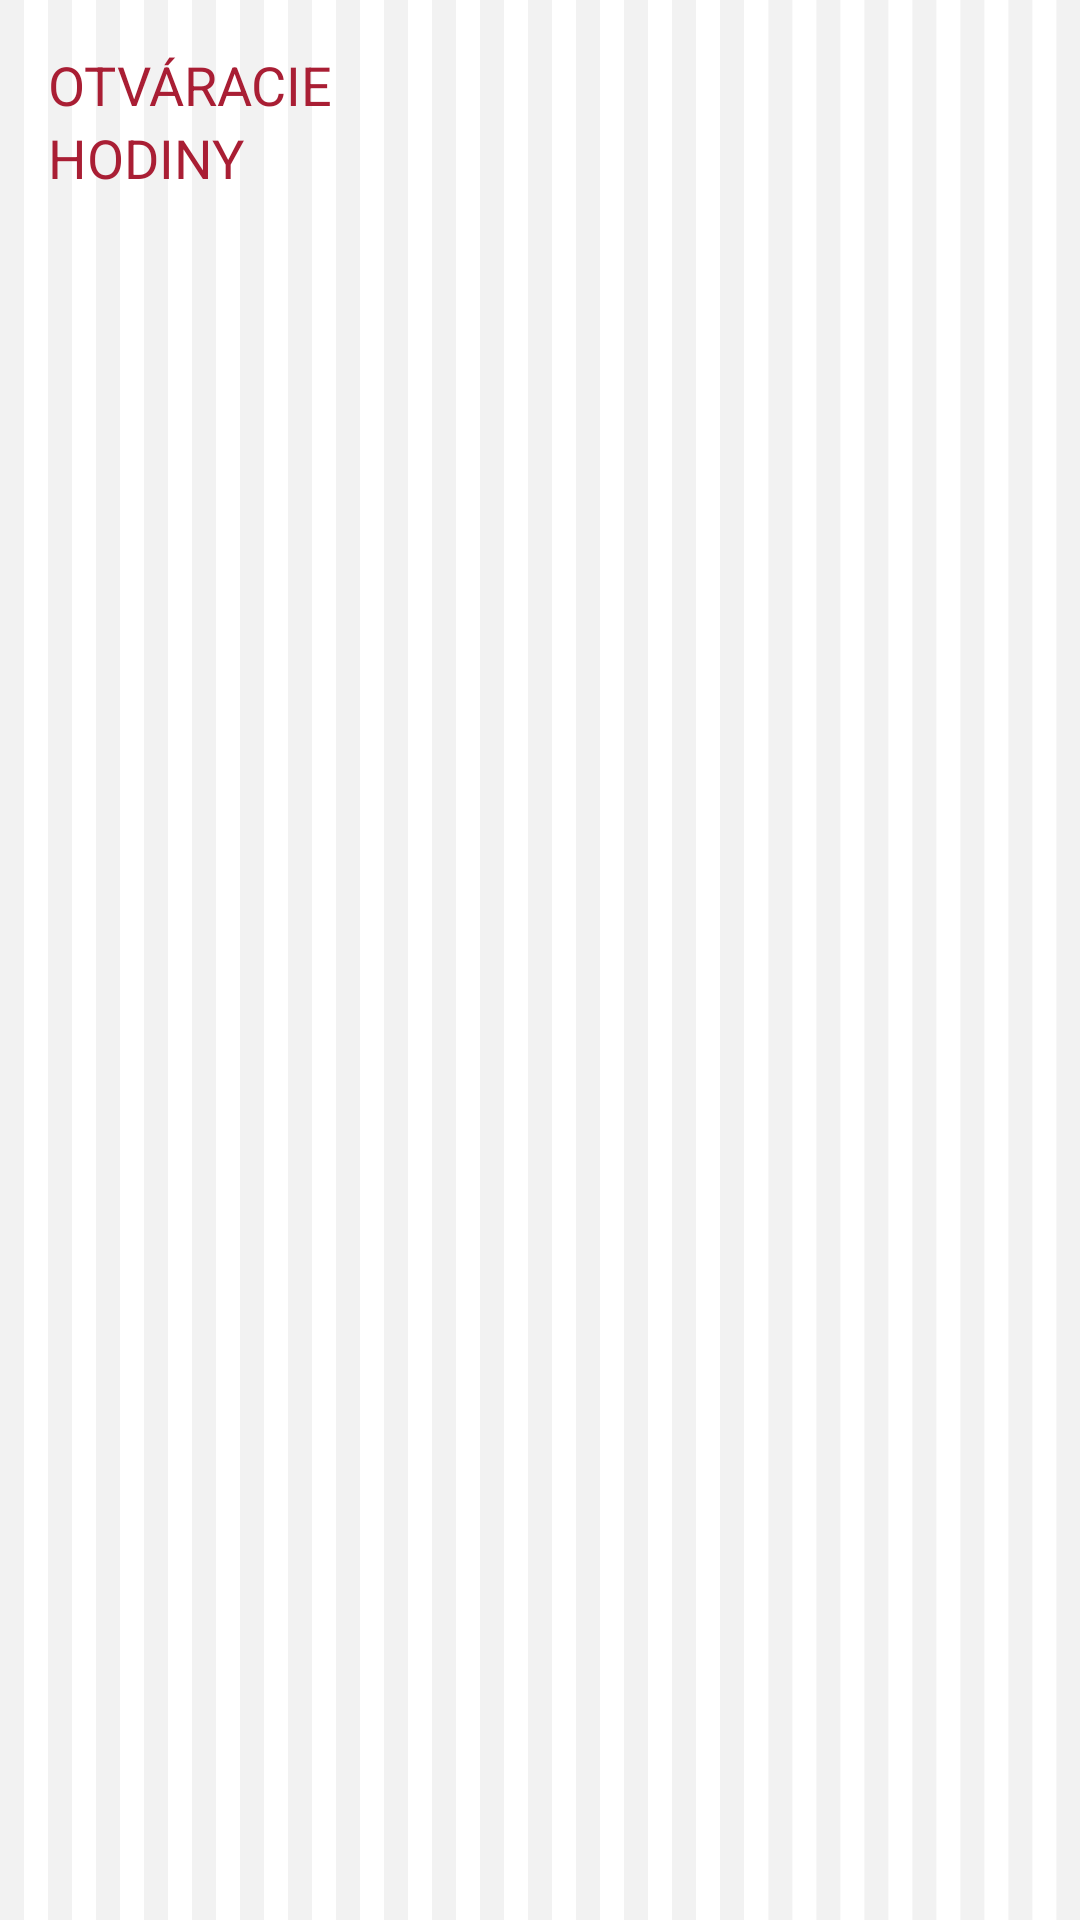

Reconstruct the res/layout file that produces this screen, plus the resources it refers to.
<!-- AndroidManifest.xml: application theme Theme.MyTheme -->
<!-- res/layout/fragment_details.xml -->
<RelativeLayout xmlns:android="http://schemas.android.com/apk/res/android"
    xmlns:tools="http://schemas.android.com/tools"
    android:layout_width="match_parent"
    android:layout_height="match_parent"
    tools:context="com.snowcat.fajnyobed.DetailsFragment"
    android:background="#fff">

    <ImageView
        android:layout_width="match_parent"
        android:layout_height="match_parent"
        android:background="@drawable/bg_silver"
        />

    <TextView
        android:id="@+id/open_hours_textView"
        android:layout_width="wrap_content"
        android:layout_height="wrap_content"
        android:gravity="start"
        android:text="OTVÁRACIE"
        android:textColor="?attr/colorPrimaryDark"
        android:layout_marginLeft="16dp"
        android:layout_marginStart="16dp"
        android:layout_marginTop="16dp"
        android:textSize="18sp" />

    <TextView
        android:layout_width="wrap_content"
        android:layout_height="wrap_content"
        android:layout_below="@id/open_hours_textView"
        android:text="HODINY"
        android:layout_marginLeft="16dp"
        android:layout_marginStart="16dp"
        android:textColor="?attr/colorPrimaryDark"
        android:textSize="18sp" />

    <ListView
        android:id="@+id/open_hours_listView"
        android:layout_width="wrap_content"
        android:layout_height="wrap_content"
        android:layout_toEndOf="@id/open_hours_textView"
        android:layout_toRightOf="@id/open_hours_textView"
        android:divider="@android:color/transparent"
        android:layout_alignParentRight="true"
        android:layout_alignParentEnd="true"
        android:layout_marginTop="16dp"
        android:layout_marginRight="16dp"
        android:layout_marginEnd="16dp"
        android:dividerHeight="0dp"/>

</RelativeLayout>
<!-- resources referenced by this layout -->
<resources>
  <!-- drawable bg_silver (drawable) -->
  <?xml version="1.0" encoding="UTF-8"?>
  <vector
      xmlns:android="http://schemas.android.com/apk/res/android"
      android:width="1000dp"
      android:height="1000dp"
      android:viewportHeight="1600.0"
      android:viewportWidth="900.0">
      <path
          android:fillColor="#F2F2F2"
          android:pathData="M0,0h20v1600H0V0zM40,1600h20V0H40V1600zM80,1600h20V0H80V1600zM120,1600h20V0h-20V1600zM160,1600h20V0h-20V1600zM200,1600h20V0h-20V1600zM240,1600h20V0h-20V1600zM280,1600h20V0h-20V1600zM320,1600h20V0h-20V1600zM360,1600h20V0h-20V1600zM400,1600h20V0h-20V1600zM440,1600h20V0h-20V1600zM480,1600h20V0h-20V1600zM520,1600h20V0h-20V1600zM560,1600h20V0h-20V1600zM600,1600h20V0h-20V1600zM640.333,1599.999h20V0h-20V1599.999zM680.333,1599.999h20V0h-20V1599.999zM720.333,1599.999h20V0h-20V1599.999zM760.333,1599.999h20V0h-20V1599.999zM800.333,1599.999h20V0h-20V1599.999zM840.333,1599.999h20V0h-20V1599.999zM880.333,0v1599.999h20V0H880.333z" />
  </vector>
  <style name="Theme.MyTheme" parent="@style/Theme.AppCompat.Light.NoActionBar">
          
          <item name="colorPrimary">#AF2A34</item>
  
          
          <item name="colorPrimaryDark">#A91E34</item>
  
          
          <item name="colorAccent">#FFC107</item>
  
          
      </style>
</resources>
